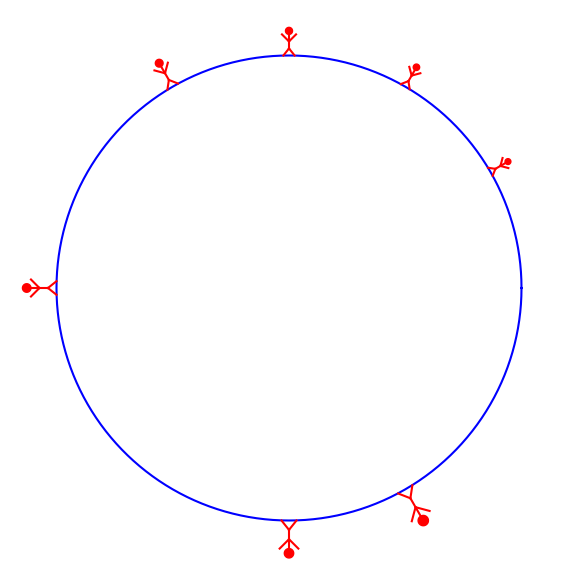

This figure's Python source:
#!/usr/bin/env python

import numpy as np
import matplotlib.pyplot as plt

def _rotate(point, center, theta):
    r""" apply a rotation matrix

         / cos theta   -sin theta \
         |                        |
         \ sin theta    cos theta /

        to a point about center, and return the
        transformed point """

    x = point[0] - center[0]
    y = point[1] - center[1]

    return (x*np.cos(theta) - y*np.sin(theta) + center[0],
            x*np.sin(theta) + y*np.cos(theta) + center[1])


def draw_person(center, L, rot, color="k", ax=None):
    """ draw a stick figure at the position given by center
        of height L and rotated by an angle (radians) rot """

    # our person is 4 segments

    # head: upper L/4, so the center of the head is L/8
    # above bottom
    head_center = (center[0], center[1]+0.375*L)
    head_radius = L/8.0

    # arms start at the center
    left_arm_end = (center[0]-0.25*L, center[1]+0.25*L)
    right_arm_end = (center[0]+0.25*L, center[1]+0.25*L)

    # torso is the middle two segments
    torso_start = (center[0], center[1]-0.25*L)
    torso_end = (center[0], center[1]+0.25*L)

    # feet start at torso_star
    left_foot_end = (center[0]-0.2*L, center[1]-0.5*L)
    right_foot_end = (center[0]+0.2*L, center[1]-0.5*L)

    # draw our person
    theta = np.radians(np.arange(0,361))
    hc = _rotate(head_center, center, rot)

    ax.fill(hc[0] + head_radius*np.cos(theta),
            hc[1] + head_radius*np.sin(theta), color=color)

    cc = _rotate(center, center, rot)

    lc = _rotate(left_arm_end, center, rot)
    rc = _rotate(right_arm_end, center, rot)

    ax.plot([cc[0], lc[0]], [cc[1], lc[1]], color=color)
    ax.plot([cc[0], rc[0]], [cc[1], rc[1]], color=color)


    ts = _rotate(torso_start, center, rot)
    te = _rotate(torso_end, center, rot)

    ax.plot([ts[0], te[0]], [ts[1], te[1]], color=color)


    lf = _rotate(left_foot_end, center, rot)
    rf = _rotate(right_foot_end, center, rot)

    ax.plot([ts[0], lf[0]], [ts[1], lf[1]], color=color)
    ax.plot([ts[0], rf[0]], [ts[1], rf[1]], color=color)


def doit():
    # test it out

    L = 1

    R = 10

    theta = np.radians(np.arange(0,361))

    fig, ax = plt.subplots()

    # draw a circle
    ax.plot(R*np.cos(theta), R*np.sin(theta), c="b")

    # draw some people
    angles = [30, 60, 90, 120, 180, 270, 300]

    for l in angles:
        center = ( (R + 0.5*L)*np.cos(np.radians(l)),
                   (R + 0.5*L)*np.sin(np.radians(l)) )
        draw_person(center, L, np.radians(l - 90), color="r", ax=ax)
        L = 1.1*L

    ax.axis("off")
    ax.set_aspect("equal", "datalim")

    plt.subplots_adjust(left=0.05, right=0.98, bottom=0.05, top=0.98)
    ax.axis([-1.2*R, 1.2*R, -1.2*R, 1.2*R])

    fig.set_size_inches(6.0, 6.0)

    fig.savefig("test.png")


if __name__ == "__main__":
    doit()
